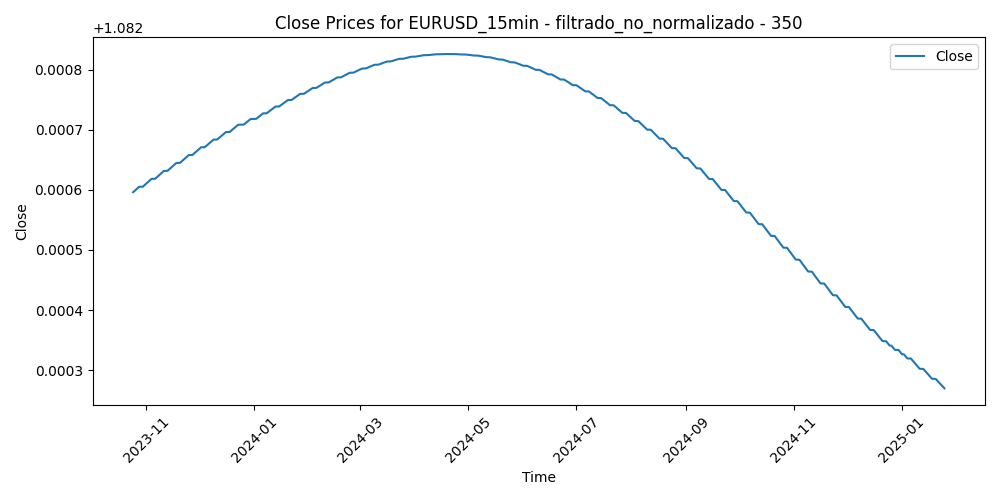

Data behind this chart, as committed beside it:
Time, Close, Volume, diferencia_media_350
2023-10-24 13:45:00, 1.083, 658, -0.00299
2023-10-24 14:00:00, 1.083, 695, -0.002834
2023-10-24 14:15:00, 1.083, 580, -0.003627
2023-10-24 14:30:00, 1.083, 523, -0.004198
2023-10-24 14:45:00, 1.083, 508, -0.00387
2023-10-24 15:00:00, 1.083, 810, -0.003353
2023-10-24 15:15:00, 1.083, 923, -0.002798
2023-10-24 15:30:00, 1.083, 856, -0.002613
2023-10-24 15:45:00, 1.083, 806, -0.00183
2023-10-24 16:00:00, 1.083, 814, -0.001468
2023-10-24 16:15:00, 1.083, 801, -0.002054
2023-10-24 16:30:00, 1.083, 1111, -0.001463
2023-10-24 16:45:00, 1.083, 1827, -0.001302
2023-10-24 17:00:00, 1.083, 1547, -0.001162
2023-10-24 17:15:00, 1.083, 1115, -0.00142
2023-10-24 17:30:00, 1.083, 1146, 0.0006651
2023-10-24 17:45:00, 1.083, 868, -5.734285714287246e-05
2023-10-24 18:00:00, 1.083, 861, 0.0006683
2023-10-24 18:15:00, 1.083, 825, 0.001312
2023-10-24 18:30:00, 1.083, 760, 0.001296
2023-10-24 18:45:00, 1.083, 721, 0.0005928
2023-10-24 19:00:00, 1.083, 705, 0.0001307
2023-10-24 19:15:00, 1.083, 727, 0.0003272
2023-10-24 19:30:00, 1.083, 594, 0.001201
2023-10-24 19:45:00, 1.083, 592, 0.001365
2023-10-24 20:00:00, 1.083, 754, 0.001051
2023-10-24 20:15:00, 1.083, 527, 0.001076
2023-10-24 20:30:00, 1.083, 574, 0.0007021
2023-10-24 20:45:00, 1.083, 485, 0.001217
2023-10-24 21:00:00, 1.083, 555, 0.001461
2023-10-24 21:15:00, 1.083, 511, 0.001197
2023-10-24 21:30:00, 1.083, 501, 0.001411
2023-10-24 21:45:00, 1.083, 444, 0.001327
2023-10-24 22:00:00, 1.083, 500, 0.001322
2023-10-24 22:15:00, 1.083, 358, 0.001238
2023-10-24 22:30:00, 1.083, 355, 0.001204
2023-10-24 22:45:00, 1.083, 405, 0.001041
2023-10-24 23:00:00, 1.083, 462, 0.0008979
2023-10-24 23:15:00, 1.083, 155, 0.0009748
2023-10-24 23:30:00, 1.083, 200, 0.001291
2023-10-24 23:45:00, 1.083, 342, 0.001197
2023-10-25 00:00:00, 1.083, 149, 0.001134
2023-10-25 00:15:00, 1.083, 48, 0.001181
2023-10-25 00:30:00, 1.083, 86, 0.001228
2023-10-25 00:45:00, 1.083, 220, 0.001274
2023-10-25 01:00:00, 1.083, 110, 0.001359
2023-10-25 01:15:00, 1.083, 172, 0.001243
2023-10-25 01:30:00, 1.083, 145, 0.001158
2023-10-25 01:45:00, 1.083, 98, 0.001072
2023-10-25 02:00:00, 1.083, 168, 0.001087
2023-10-25 02:15:00, 1.083, 126, 0.001173
2023-10-25 02:30:00, 1.083, 90, 0.00106
2023-10-25 02:45:00, 1.083, 181, 0.0009753
2023-10-25 03:00:00, 1.083, 252, 0.0009524
2023-10-25 03:15:00, 1.083, 315, 0.00077
2023-10-25 03:30:00, 1.083, 610, 0.001354
2023-10-25 03:45:00, 1.083, 446, 0.00128
2023-10-25 04:00:00, 1.083, 531, 0.0008864
2023-10-25 04:15:00, 1.083, 390, 0.00123
2023-10-25 04:30:00, 1.083, 412, 0.001064
... 31,083 more rows
